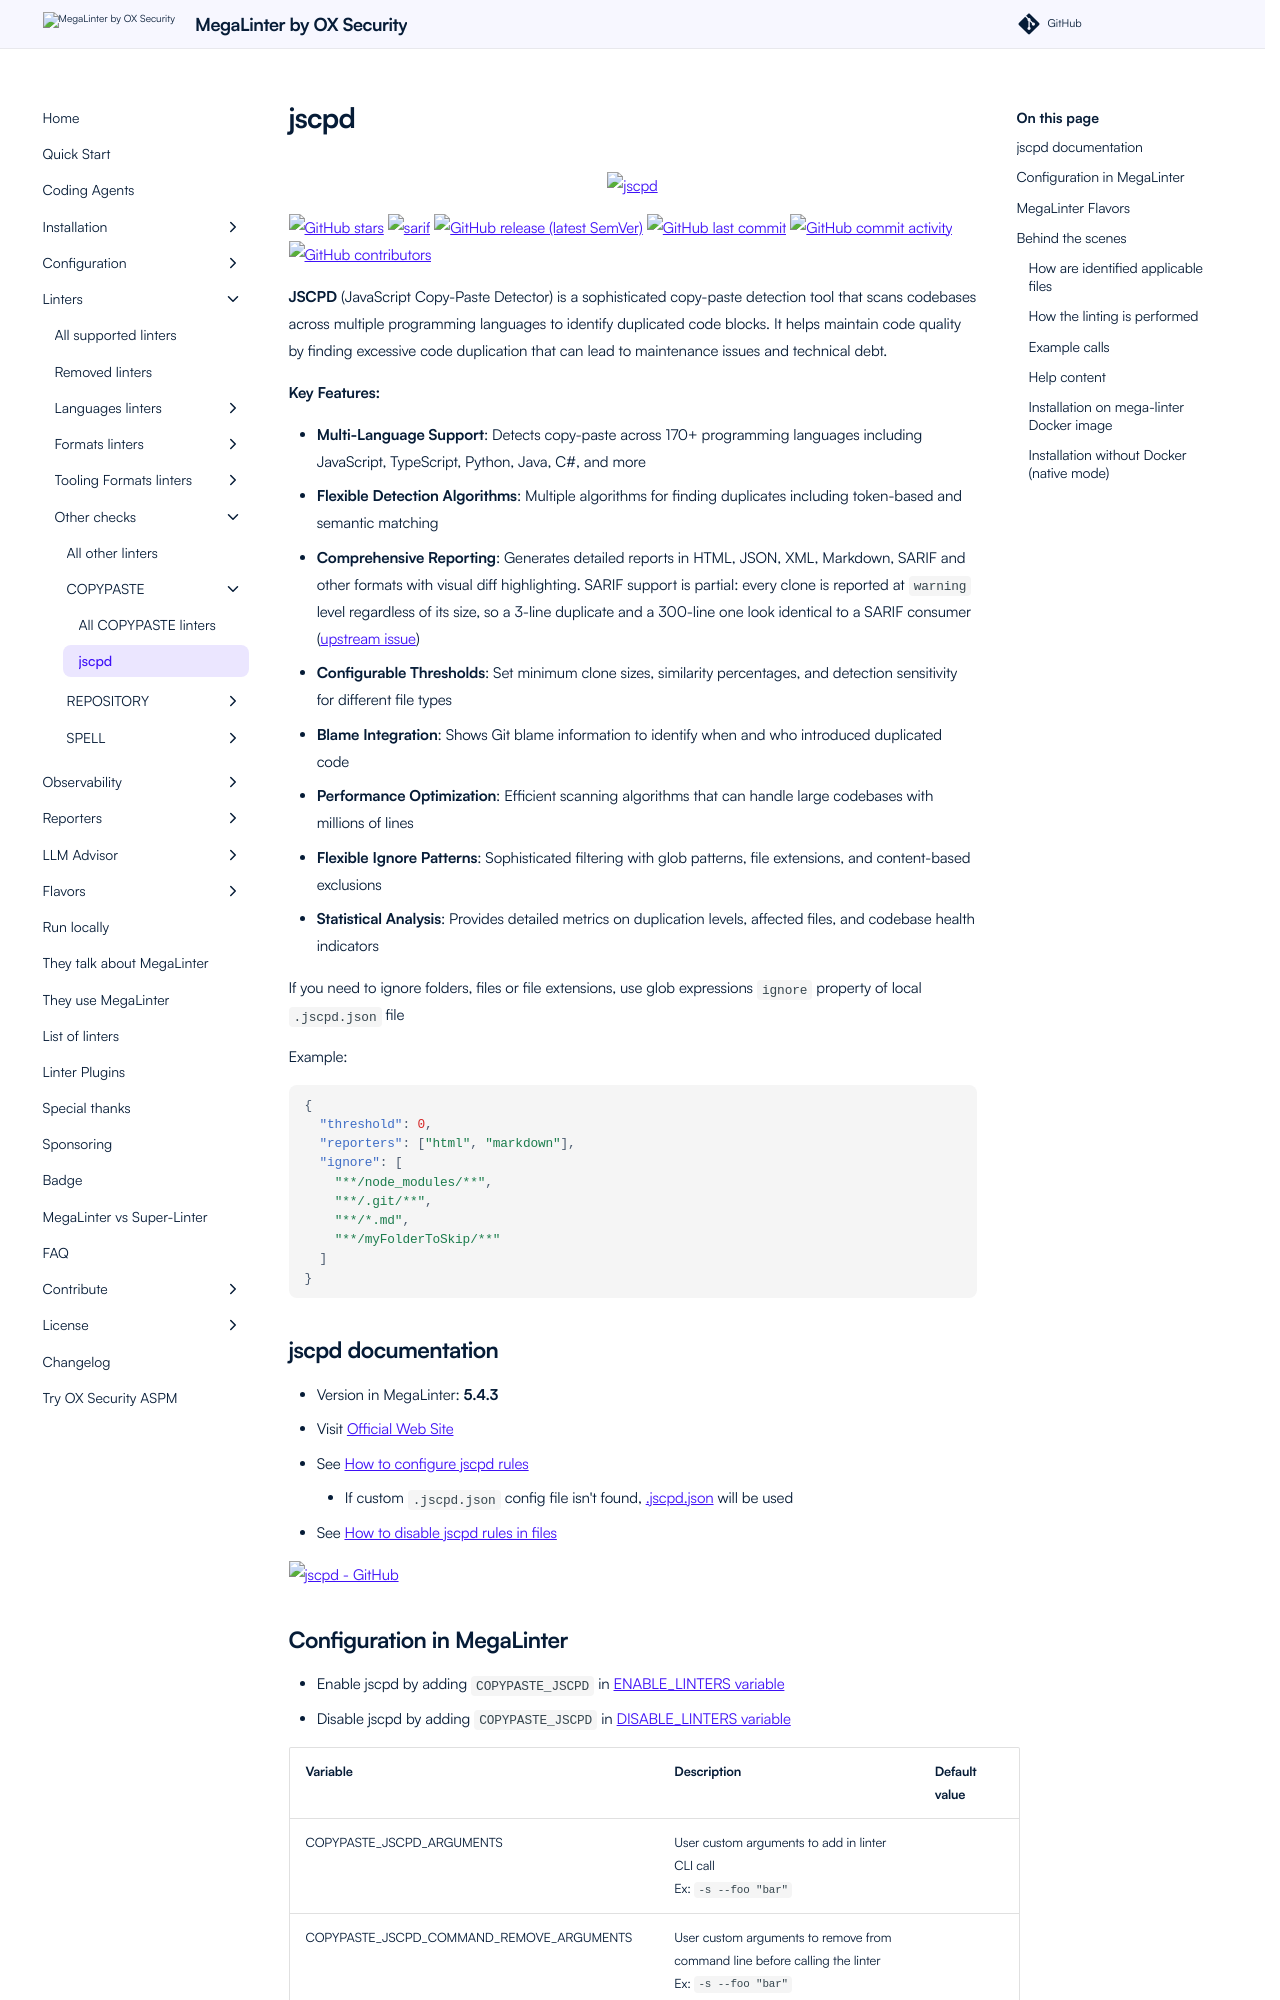

repository: oxsecurity/megalinter · page: beta/descriptors/copypaste_jscpd/index.html · generator: mkdocs

---
title: jscpd configuration in MegaLinter
description: How to use jscpd (configure, ignore files, ignore errors, help & version documentations) to analyze COPYPASTE files
---
<!-- markdownlint-disable MD033 MD041 MD046 -->
<!-- @generated by .automation/build.py, please don't update manually -->

<div align="center">
  <a href="https://github.com/kucherenko/jscpd/tree/master/apps/jscpd#readme" target="blank" title="Visit linter Web Site">
    <img src="https://raw.githubusercontent.com/kucherenko/jscpd/master/assets/logo.svg?sanitize=true" alt="jscpd" height="150px" class="megalinter-banner">
  </a>
</div>

[![GitHub stars](https://img.shields.io/github/stars/kucherenko/jscpd?cacheSeconds=3600)](https://github.com/kucherenko/jscpd) ![sarif](https://shields.io/badge/-SARIF-orange) [![GitHub release (latest SemVer)](https://img.shields.io/github/v/release/kucherenko/jscpd?sort=semver)](https://github.com/kucherenko/jscpd/releases) [![GitHub last commit](https://img.shields.io/github/last-commit/kucherenko/jscpd)](https://github.com/kucherenko/jscpd/commits) [![GitHub commit activity](https://img.shields.io/github/commit-activity/y/kucherenko/jscpd)](https://github.com/kucherenko/jscpd/graphs/commit-activity/) [![GitHub contributors](https://img.shields.io/github/contributors/kucherenko/jscpd)](https://github.com/kucherenko/jscpd/graphs/contributors/)

**JSCPD** (JavaScript Copy-Paste Detector) is a sophisticated copy-paste detection tool that scans codebases across multiple programming languages to identify duplicated code blocks. It helps maintain code quality by finding excessive code duplication that can lead to maintenance issues and technical debt.

**Key Features:**

- **Multi-Language Support**: Detects copy-paste across 170+ programming languages including JavaScript, TypeScript, Python, Java, C#, and more
- **Flexible Detection Algorithms**: Multiple algorithms for finding duplicates including token-based and semantic matching
- **Comprehensive Reporting**: Generates detailed reports in HTML, JSON, XML, Markdown, SARIF and other formats with visual diff highlighting. SARIF support is partial: every clone is reported at `warning` level regardless of its size, so a 3-line duplicate and a 300-line one look identical to a SARIF consumer ([upstream issue](https://github.com/kucherenko/jscpd/issues/908))
- **Configurable Thresholds**: Set minimum clone sizes, similarity percentages, and detection sensitivity for different file types
- **Blame Integration**: Shows Git blame information to identify when and who introduced duplicated code
- **Performance Optimization**: Efficient scanning algorithms that can handle large codebases with millions of lines
- **Flexible Ignore Patterns**: Sophisticated filtering with glob patterns, file extensions, and content-based exclusions
- **Statistical Analysis**: Provides detailed metrics on duplication levels, affected files, and codebase health indicators

If you need to ignore folders, files or file extensions, use glob expressions `ignore` property of local `.jscpd.json` file

Example:

```json
{
  "threshold": 0,
  "reporters": ["html", "markdown"],
  "ignore": [
    "**/node_modules/**",
    "**/.git/**",
    "**/*.md",
    "**/myFolderToSkip/**"
  ]
}
```

## jscpd documentation

- Version in MegaLinter: **5.4.3**
- Visit [Official Web Site](https://github.com/kucherenko/jscpd/tree/master/apps/jscpd#readme){target=_blank}
- See [How to configure jscpd rules](https://github.com/kucherenko/jscpd/tree/master/apps/jscpd#config-file){target=_blank}
  - If custom `.jscpd.json` config file isn't found, [.jscpd.json](https://github.com/oxsecurity/megalinter/tree/main/TEMPLATES/.jscpd.json){target=_blank} will be used
- See [How to disable jscpd rules in files](https://github.com/kucherenko/jscpd/tree/master/apps/jscpd#ignored-blocks){target=_blank}

[![jscpd - GitHub](https://github-stats-extended.vercel.app/api/pin/?username=kucherenko&repo=jscpd&show_owner=true)](https://github.com/kucherenko/jscpd){target=_blank}
